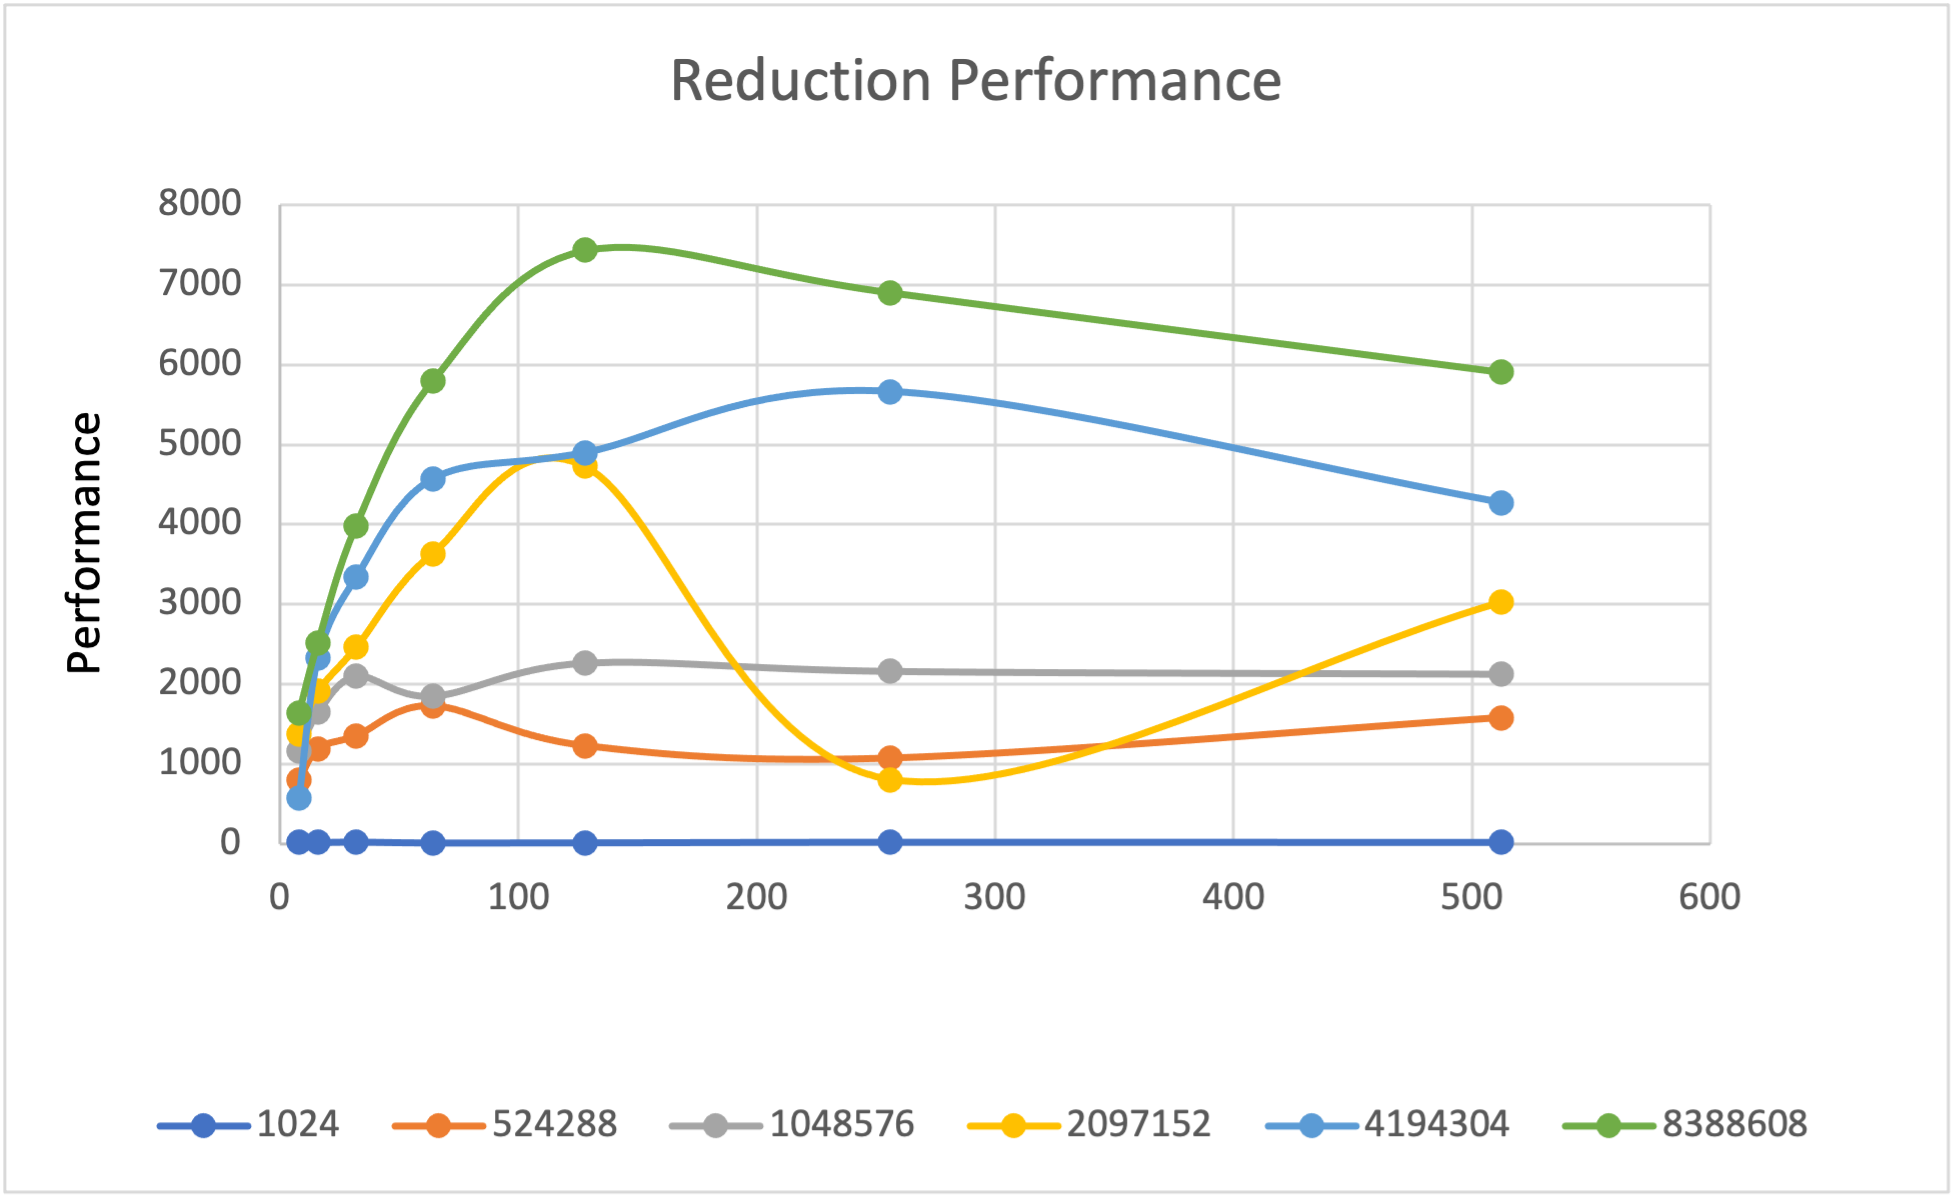

Source data for this figure (header and first rows):
加總 - Performance MegaMults/Sec, 欄標籤, , , , , , 
列標籤, 1024, 524288, 1048576, 2097152, 4194304, 8388608, 總計
8, 14.23, 796.8, 1164, 1377, 565.7, 1631, 5550
16, 13.72, 1190, 1644, 1908, 2325, 2519, 9600
32, 18.67, 1350, 2097, 2459, 3336, 3985, 13245
64, 10.24, 1724, 1850, 3634, 4567, 5792, 17578
128, 11.3, 1226, 2263, 4729, 4898, 7434, 20562
256, 17.26, 1072, 2161, 798.9, 5665, 6906, 16619
512, 15.63, 1577, 2124, 3027, 4273, 5907, 16923
總計, 101, 8935, 13303, 17934, 25630, 34174, 100077
, 1024, 524288, 1048576, 2097152, 4194304, 8388608, 
8, 14.23, 796.8, 1164, 1377, 565.7, 1631, 
16, 13.72, 1190, 1644, 1908, 2325, 2519, 
32, 18.67, 1350, 2097, 2459, 3336, 3985, 
64, 10.24, 1724, 1850, 3634, 4567, 5792, 
128, 11.3, 1226, 2263, 4729, 4898, 7434, 
256, 17.26, 1072, 2161, 798.9, 5665, 6906, 
512, 15.63, 1577, 2124, 3027, 4273, 5907, 
